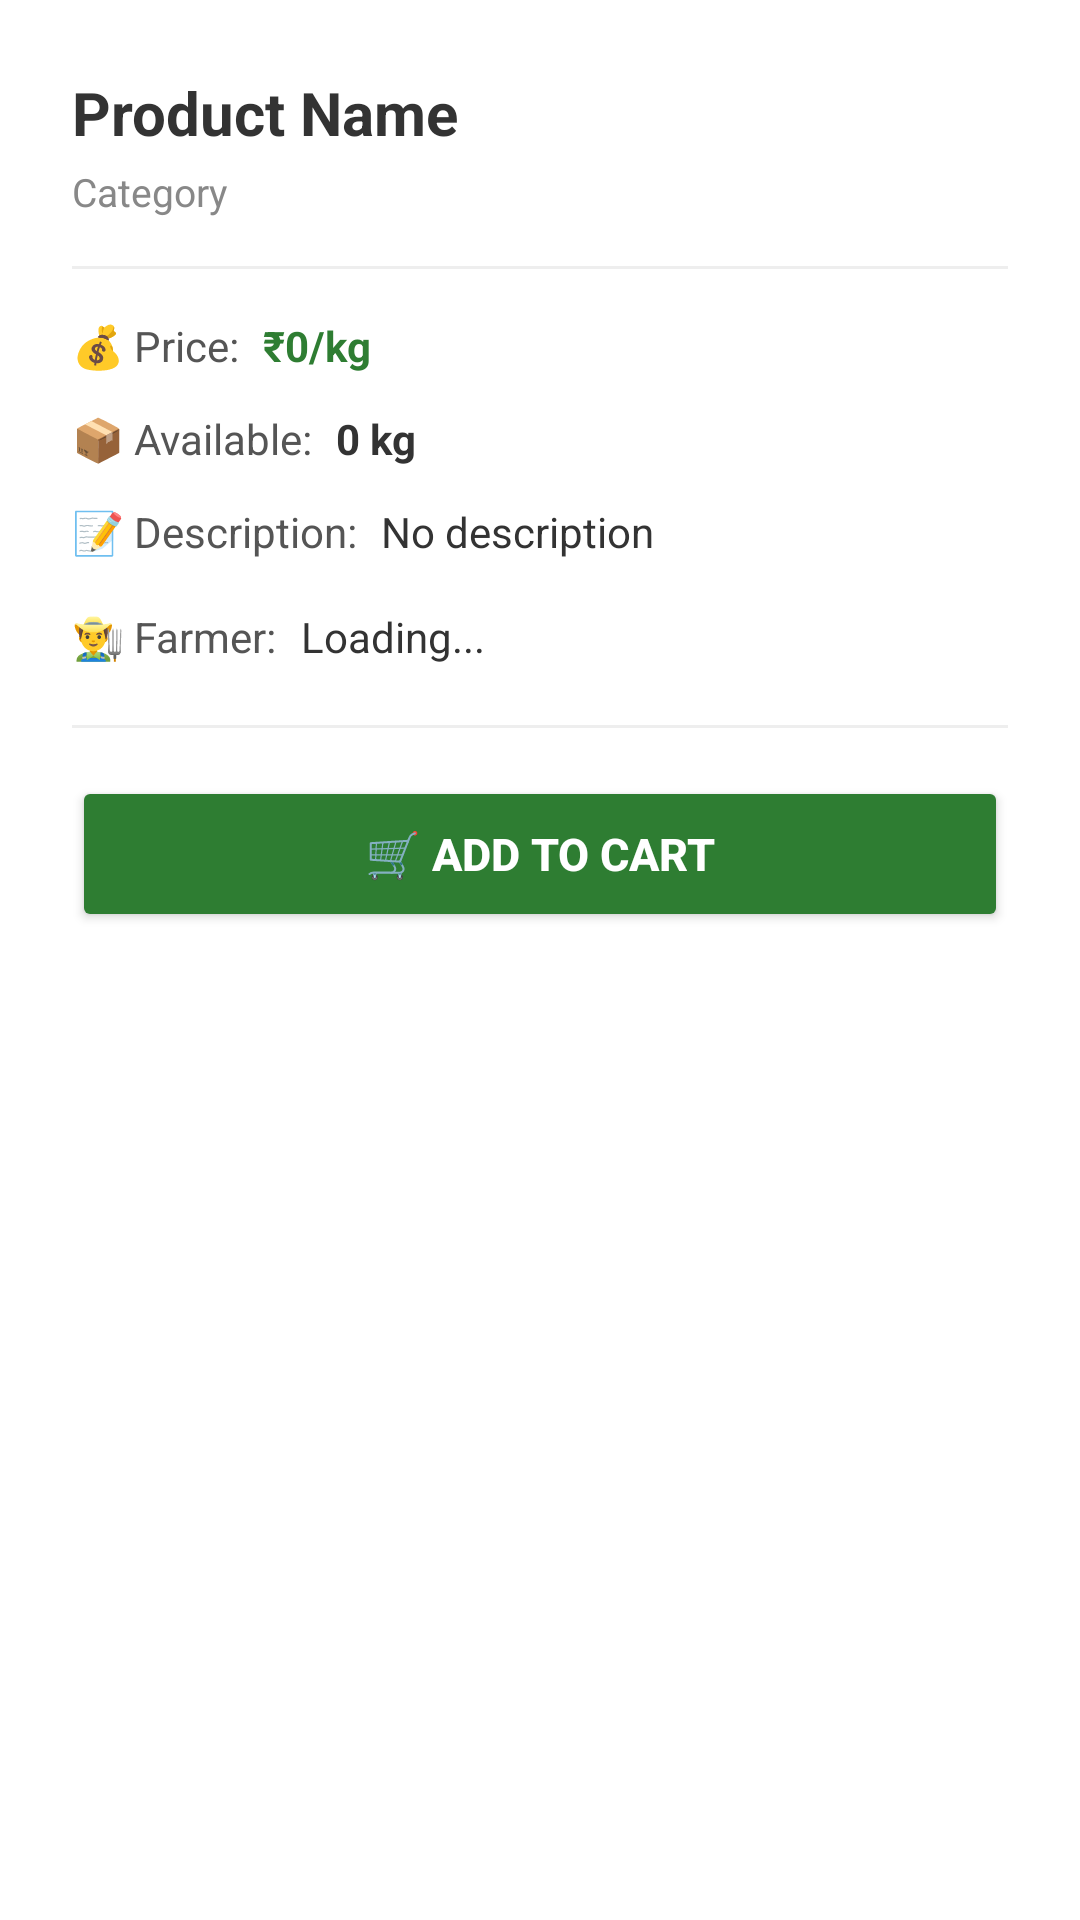

Here is an Android app screen rendered from its layout file. Give the layout XML and the strings, colors and styles it references.
<!-- AndroidManifest.xml: application theme Theme.FarmerMarketApp -->
<!-- res/layout/dialog_product_detail.xml -->
<?xml version="1.0" encoding="utf-8"?>
<LinearLayout
    xmlns:android="http://schemas.android.com/apk/res/android"
    android:layout_width="match_parent"
    android:layout_height="wrap_content"
    android:orientation="vertical"
    android:background="#FFFFFF"
    android:padding="24dp">

    <TextView
        android:id="@+id/tvDetailName"
        android:layout_width="wrap_content"
        android:layout_height="wrap_content"
        android:text="Product Name"
        android:textSize="20sp"
        android:textStyle="bold"
        android:textColor="#333333"
        android:layout_marginBottom="4dp"/>

    <TextView
        android:id="@+id/tvDetailCategory"
        android:layout_width="wrap_content"
        android:layout_height="wrap_content"
        android:text="Category"
        android:textSize="13sp"
        android:textColor="#888888"
        android:layout_marginBottom="16dp"/>

    <View
        android:layout_width="match_parent"
        android:layout_height="1dp"
        android:background="#EEEEEE"
        android:layout_marginBottom="16dp"/>

    <LinearLayout
        android:layout_width="match_parent"
        android:layout_height="wrap_content"
        android:orientation="horizontal"
        android:layout_marginBottom="12dp">

        <TextView
            android:layout_width="wrap_content"
            android:layout_height="wrap_content"
            android:text="💰 Price:"
            android:textSize="14sp"
            android:textColor="#555555"
            android:layout_marginEnd="8dp"/>

        <TextView
            android:id="@+id/tvDetailPrice"
            android:layout_width="wrap_content"
            android:layout_height="wrap_content"
            android:text="₹0/kg"
            android:textSize="14sp"
            android:textStyle="bold"
            android:textColor="#2E7D32"/>

    </LinearLayout>

    <LinearLayout
        android:layout_width="match_parent"
        android:layout_height="wrap_content"
        android:orientation="horizontal"
        android:layout_marginBottom="12dp">

        <TextView
            android:layout_width="wrap_content"
            android:layout_height="wrap_content"
            android:text="📦 Available:"
            android:textSize="14sp"
            android:textColor="#555555"
            android:layout_marginEnd="8dp"/>

        <TextView
            android:id="@+id/tvDetailQuantity"
            android:layout_width="wrap_content"
            android:layout_height="wrap_content"
            android:text="0 kg"
            android:textSize="14sp"
            android:textStyle="bold"
            android:textColor="#333333"/>

    </LinearLayout>

    <LinearLayout
        android:layout_width="match_parent"
        android:layout_height="wrap_content"
        android:orientation="horizontal"
        android:layout_marginBottom="16dp">

        <TextView
            android:layout_width="wrap_content"
            android:layout_height="wrap_content"
            android:text="📝 Description:"
            android:textSize="14sp"
            android:textColor="#555555"
            android:layout_marginEnd="8dp"/>

        <TextView
            android:id="@+id/tvDetailDesc"
            android:layout_width="0dp"
            android:layout_height="wrap_content"
            android:layout_weight="1"
            android:text="No description"
            android:textSize="14sp"
            android:textColor="#333333"/>

    </LinearLayout>

    <LinearLayout
        android:layout_width="match_parent"
        android:layout_height="wrap_content"
        android:orientation="horizontal"
        android:layout_marginBottom="20dp">

        <TextView
            android:layout_width="wrap_content"
            android:layout_height="wrap_content"
            android:text="👨‍🌾 Farmer:"
            android:textSize="14sp"
            android:textColor="#555555"
            android:layout_marginEnd="8dp"/>

        <TextView
            android:id="@+id/tvDetailFarmer"
            android:layout_width="0dp"
            android:layout_height="wrap_content"
            android:layout_weight="1"
            android:text="Loading..."
            android:textSize="14sp"
            android:textColor="#333333"/>

    </LinearLayout>

    <View
        android:layout_width="match_parent"
        android:layout_height="1dp"
        android:background="#EEEEEE"
        android:layout_marginBottom="16dp"/>

    <Button
        android:id="@+id/btnDetailAddCart"
        android:layout_width="match_parent"
        android:layout_height="52dp"
        android:text="🛒 Add to Cart"
        android:backgroundTint="#2E7D32"
        android:textColor="#FFFFFF"
        android:textSize="15sp"
        android:textStyle="bold"/>

</LinearLayout>
<!-- resources referenced by this layout -->
<resources>
  <style name="Theme.FarmerMarketApp" parent="Base.Theme.FarmerMarketApp" />
  <style name="Base.Theme.FarmerMarketApp" parent="Theme.Material3.DayNight.NoActionBar">
          
          
      </style>
</resources>
